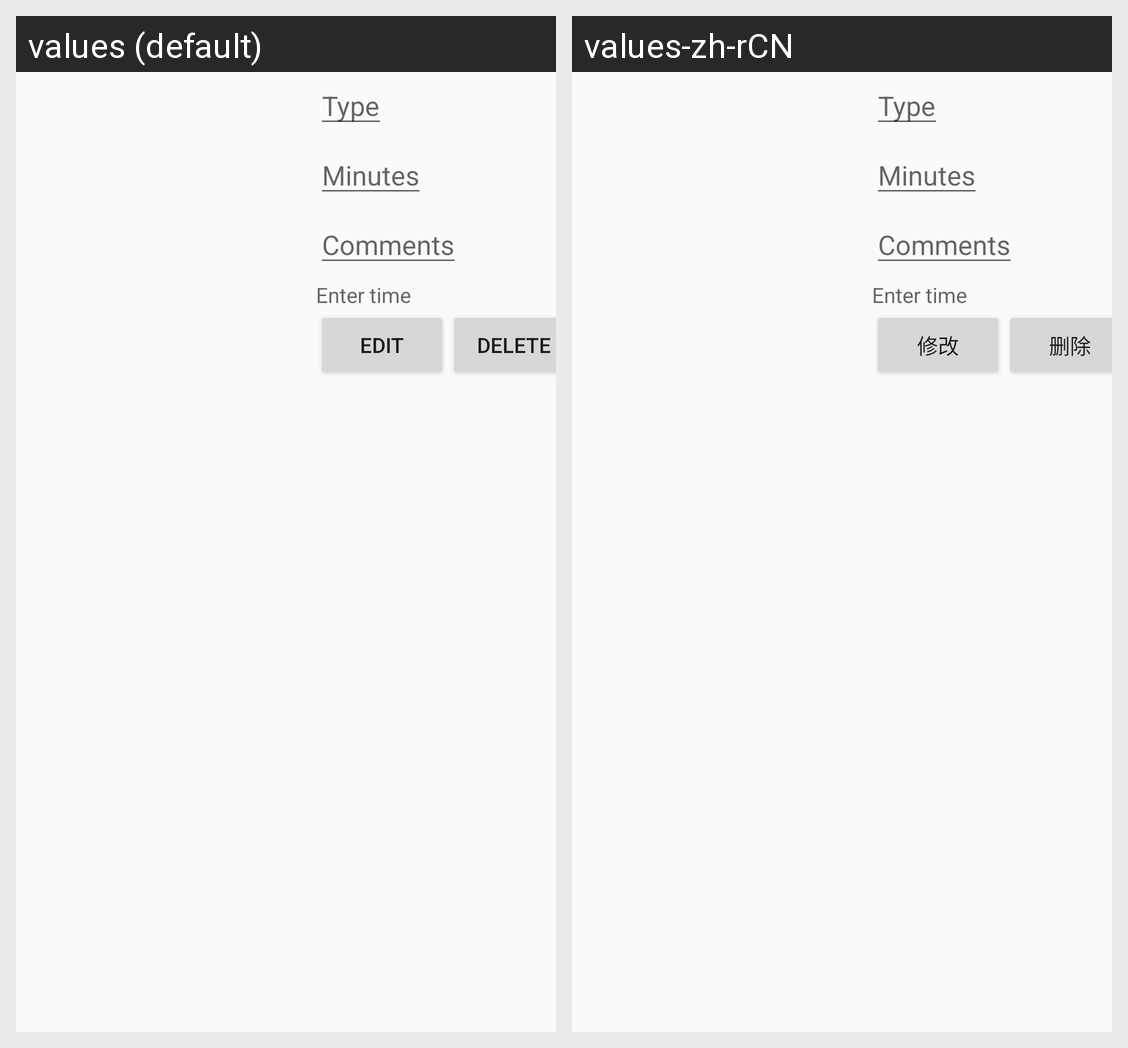

Locale-by-locale string values for the Android screen shown in this grid:
Android screen res/layout/activity_tracking_fragment.xml rendered under 2 locales, left to right: values (default), values-zh-rCN. Device: Nexus 5 (rendered at 1080×1920; each locale shown at half size, 540×960, under a caption strip naming it); theme AppTheme.
Strings drawn on this screen, with the default value and each locale's value (text and hints the layout hard-codes, and strings that could not be matched under every locale, appear in the picture but are not listed):

Activy_delete
  values: delete
  values-zh-rCN: 删除

Activy_edit
  values: edit
  values-zh-rCN: 修改
